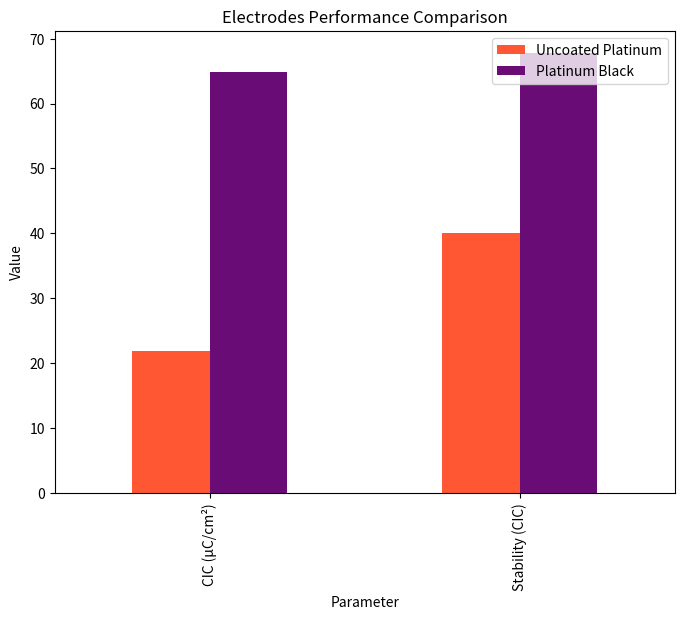

The matplotlib source for this figure:
import pandas as pd
import matplotlib.pyplot as plt

# Data for electrodes
data = {'Parameter': ['CIC (µC/cm²)', 'Stability (CIC)'],
        'Uncoated Platinum': [21.9, 40.1],
        'Platinum Black': [64.9, 67.8]}
df = pd.DataFrame(data)

# Plotting the data
ax = df.plot(x='Parameter', kind='bar', figsize=(8, 6), color=['#FF5733', '#6A0C76'])
plt.title('Electrodes Performance Comparison')
plt.ylabel('Value')
plt.xlabel('Parameter')
plt.show()